Run: headless pygame with SDL's dummy video driver; simulated clock (each Clock.tick advances the game by its frame time, no real sleeping); random seed 0; keys injected as events and as key.get_pressed() state; no mouse input.
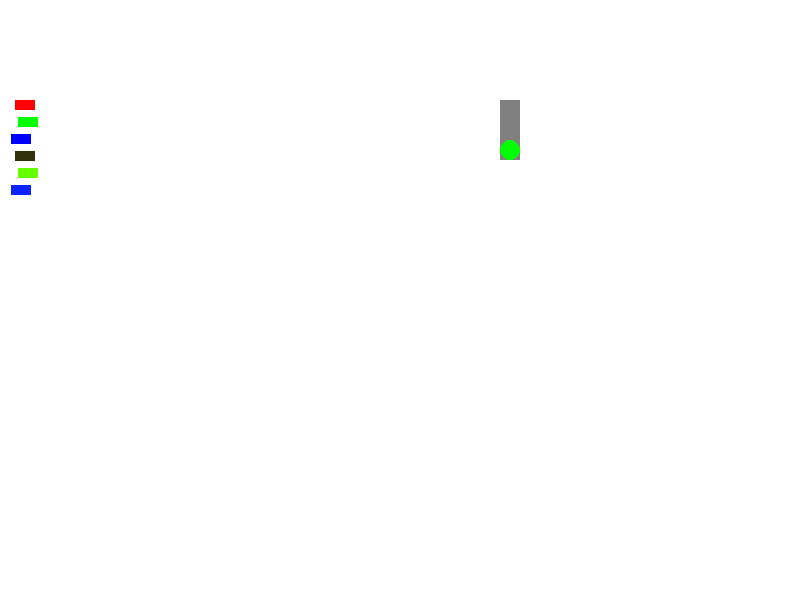
Frame 1 of 4 · flips 1–60 · no input
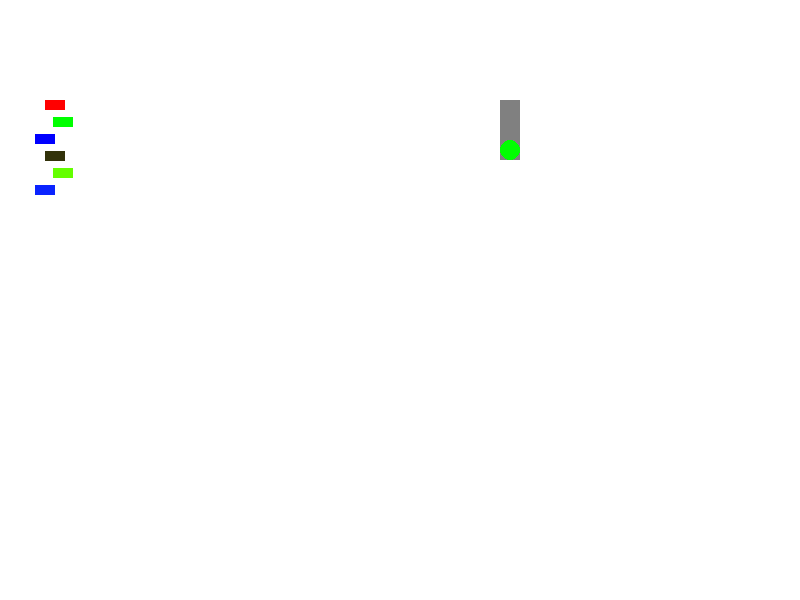
Frame 2 of 4 · flips 61–180 · tapped SPACE, RETURN · held RIGHT (→), D
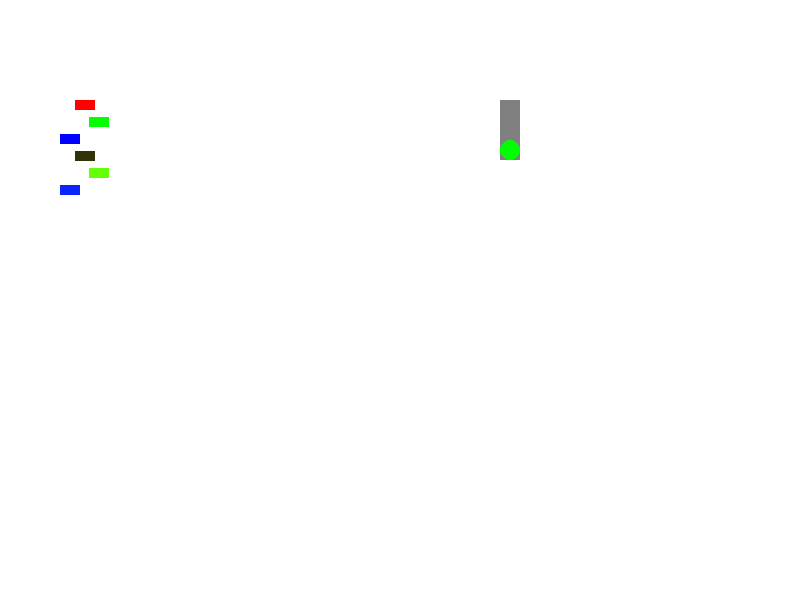
Frame 3 of 4 · flips 181–300 · held DOWN (↓), S
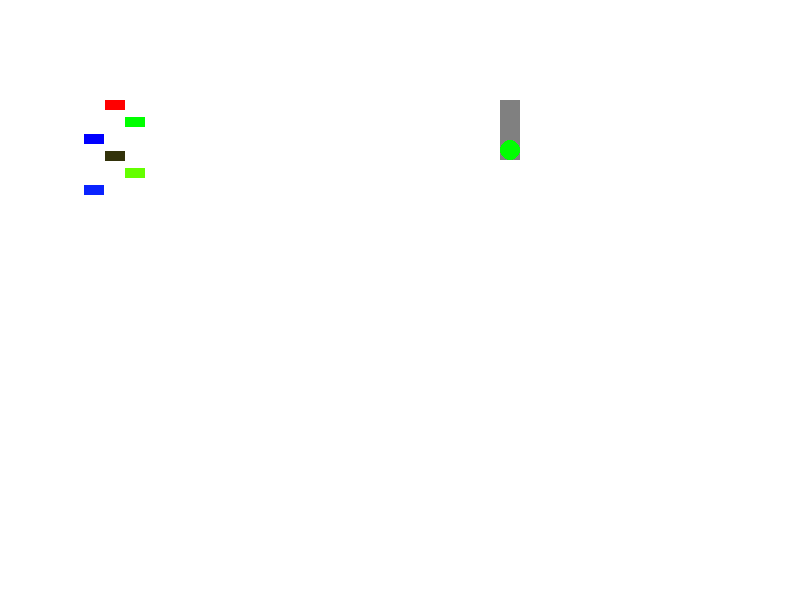
Frame 4 of 4 · flips 301–420 · held LEFT (←), A, UP (↑), W

The pygame program that drew these frames:

import pygame
import sys

class TrafficLight:
    def __init__(self, x, y, color):
        self.x = x
        self.y = y
        self.color = color
        self.timer = 0

    def draw(self, screen):
        # Draw the traffic light on the screen
        pygame.draw.rect(screen, (128, 128, 128), (self.x, self.y, 20, 60))
        if self.color == "red":
            pygame.draw.circle(screen, (255, 0, 0), (self.x + 10, self.y + 10), 10)
        elif self.color == "yellow":
            pygame.draw.circle(screen, (255, 255, 0), (self.x + 10, self.y + 30), 10)
        elif self.color == "green":
            pygame.draw.circle(screen, (0, 255, 0), (self.x + 10, self.y + 50), 10)
    def change_color(self):
        # Change the color of the traffic light based on the timer
        if self.timer == 0:
            self.color = "green"
            self.timer += 1
        elif self.timer == 4:
            self.color = "yellow"
            self.timer += 1
        elif self.timer == 6:
            self.color = "red"
            self.timer = 0
        self.draw(screen)


class Vehicle:
    def __init__(self, x, y, speed, color):
        self.x = x
        self.y = y
        self.speed = speed
        self.color = color

pygame.init()
screen = pygame.display.set_mode((800, 600))
pygame.display.set_caption("Traffic Simulation")

vehicles = []

# Add some vehicles to the simulation
vehicles.append(Vehicle(0, 100, 0.25, (255, 0, 0)))
vehicles.append(Vehicle(0, 117, 0.3, (0, 255, 0)))
vehicles.append(Vehicle(0, 134, 0.2, (0, 0, 255)))
vehicles.append(Vehicle(0, 151, 0.25, (50, 50, 10)))
vehicles.append(Vehicle(0, 168, 0.3, (100, 255, 0)))
vehicles.append(Vehicle(0, 185, 0.2, (10, 35, 255)))
traffic_light = TrafficLight(500, 100, "green")

while True:
    for event in pygame.event.get():
        if event.type == pygame.QUIT:
            pygame.quit()
            sys.exit()

    # Update the position of each vehicle
    for vehicle in vehicles:
        vehicle.x += vehicle.speed
        # Check if the vehicle has gone off the screen
        if vehicle.x > screen.get_width():
            # Reset the vehicle's position to the left side of the screen
            vehicle.x = -20
        if traffic_light.color == "red":
            vehicle.speed = 0
        if traffic_light.color == "yellow":
            vehicle.speed = 0.03

    # Draw the vehicles on the screen
    screen.fill((255, 255, 255))
    # Change the color of the traffic light
    traffic_light.change_color()
    for vehicle in vehicles:
        vehicle_surface = pygame.Surface((20, 10))
        vehicle_surface.fill(vehicle.color)
        screen.blit(vehicle_surface, (vehicle.x, vehicle.y))

    pygame.display.update()
